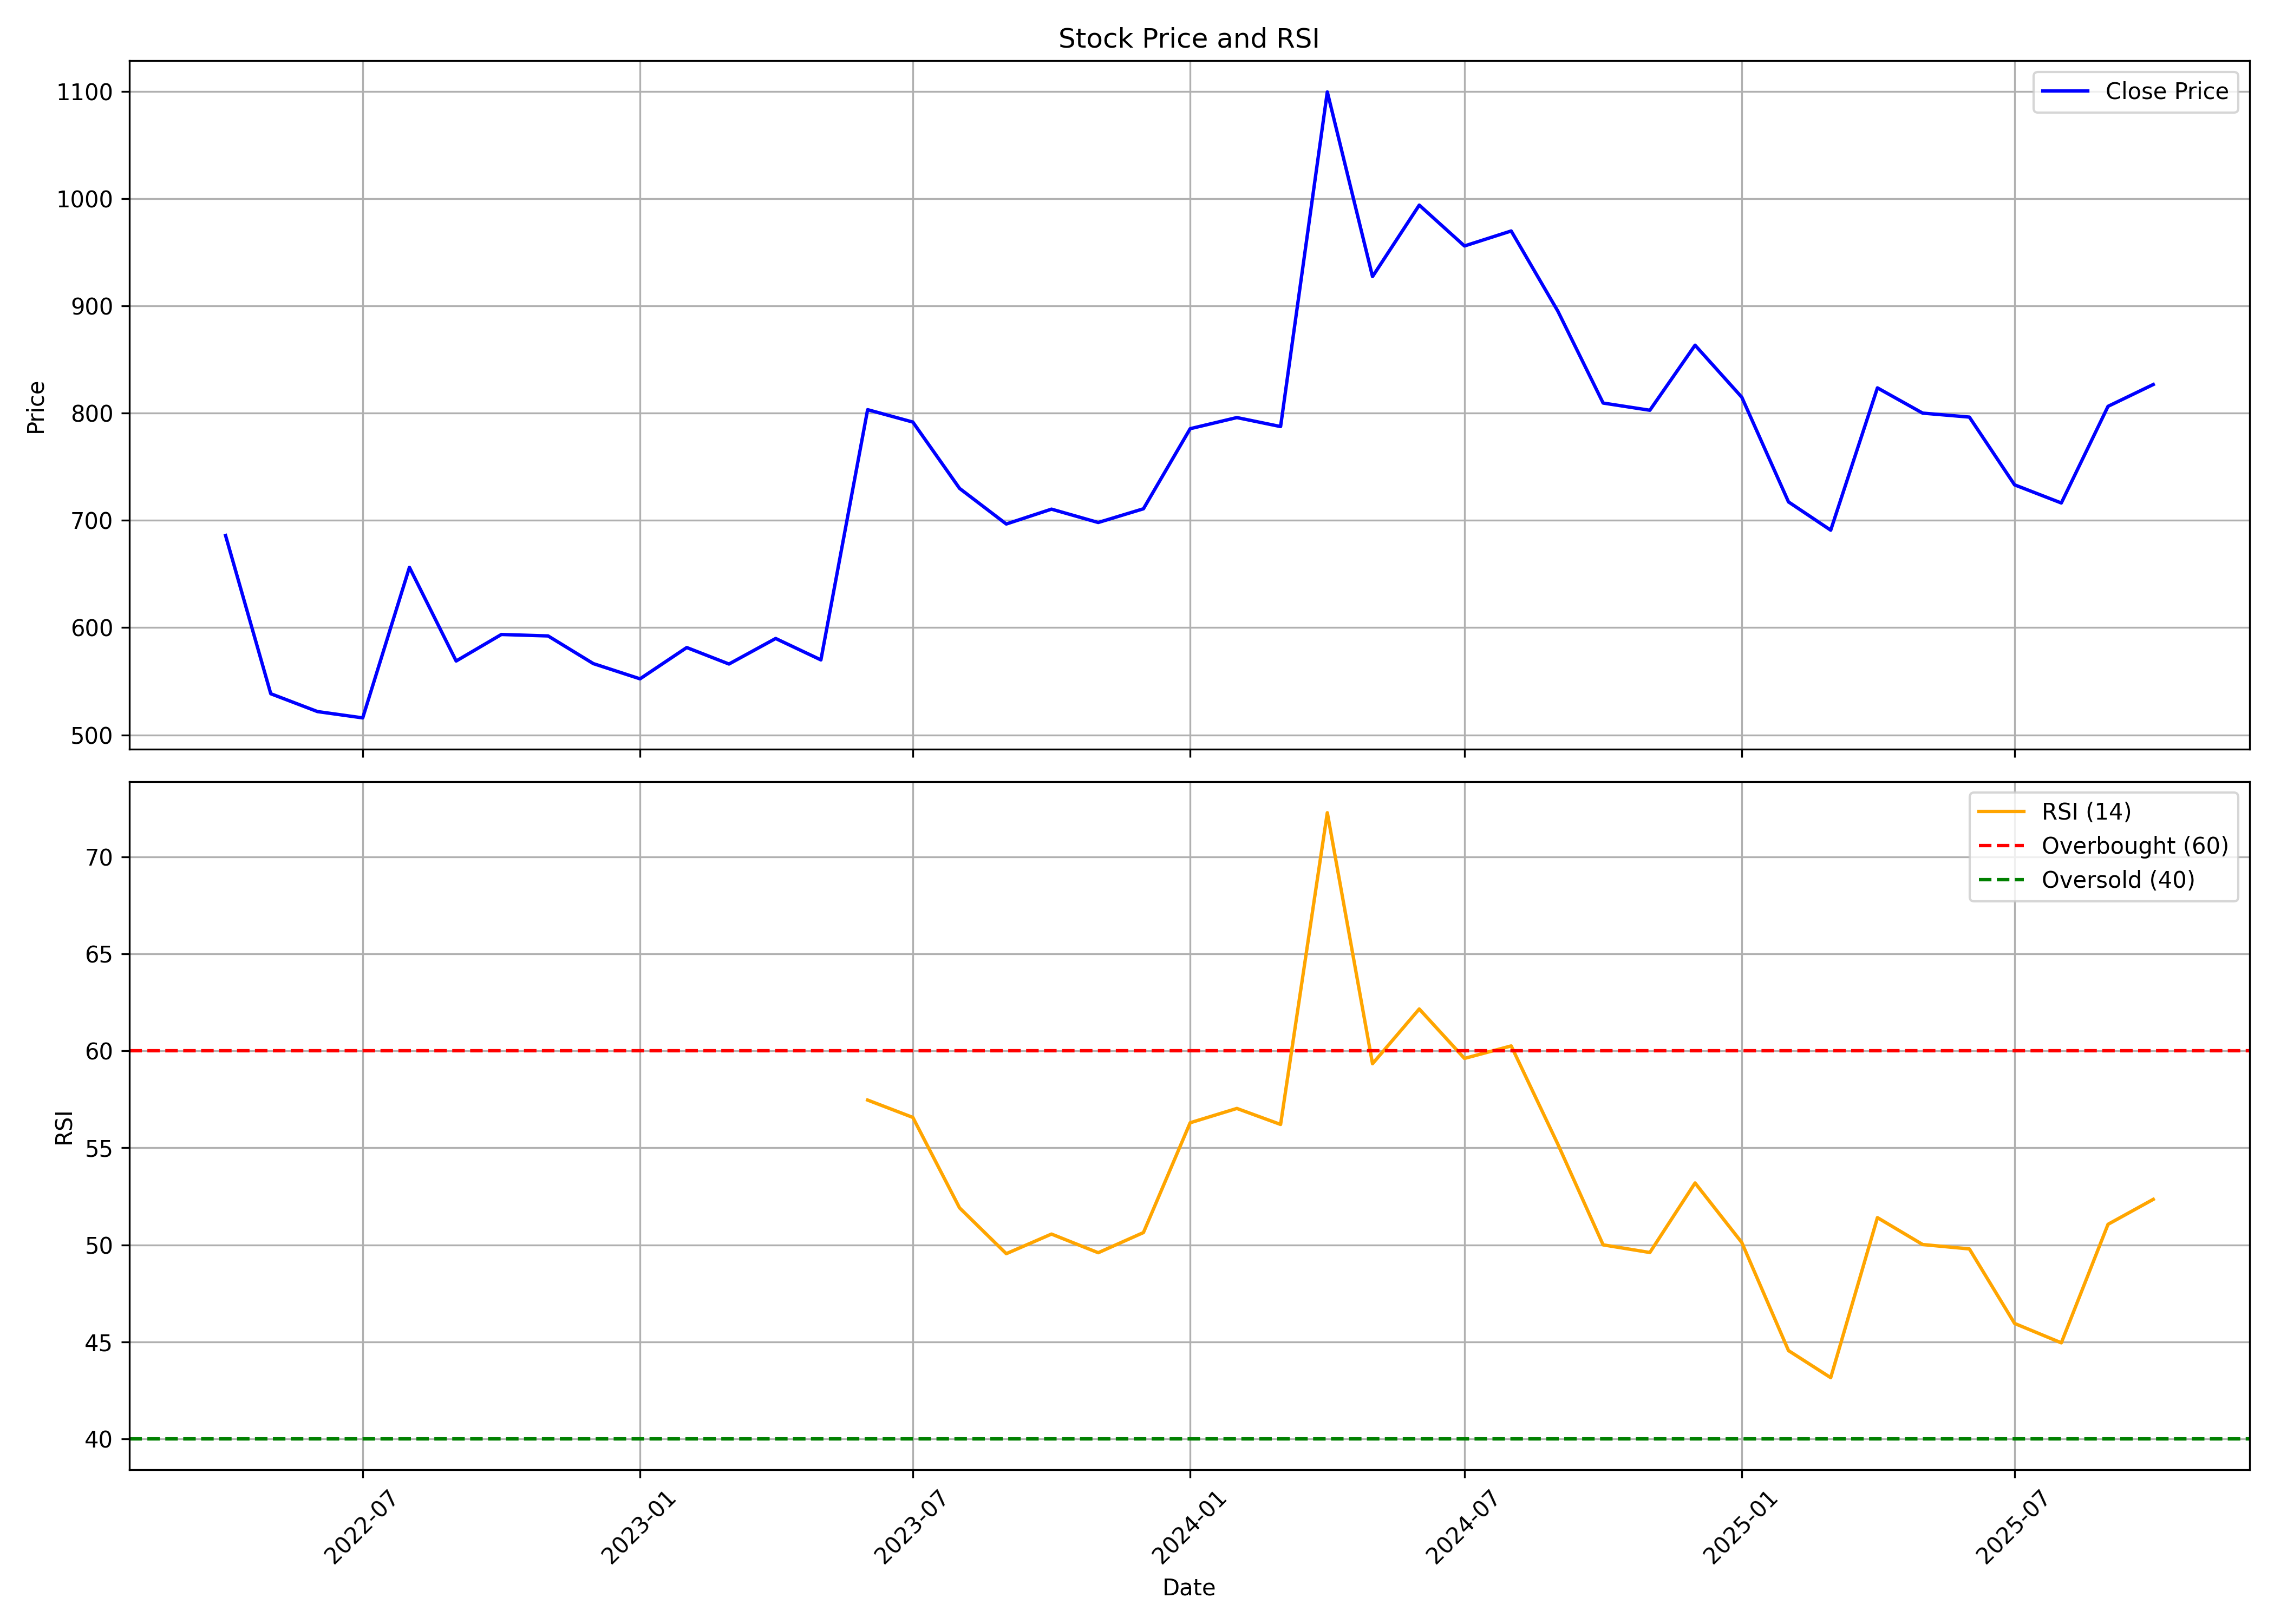

The data file committed next to this chart (first rows):
, date, symbol, open, high, low, close, volume, rsi
0, 2022-04-01, ELDEHSG, 764.9, 764.9, 670.3, 685.9, 18768, 
1, 2022-05-01, ELDEHSG, 711.4, 711.4, 479.6, 538.4, 44783, 
2, 2022-06-01, ELDEHSG, 549.8, 664.9, 497.2, 521.8, 27745, 
3, 2022-07-01, ELDEHSG, 530.7, 568.9, 498.1, 515.9, 37078, 
4, 2022-08-01, ELDEHSG, 529.6, 697.9, 500.9, 656.2, 102094, 
5, 2022-09-01, ELDEHSG, 684.6, 697, 540.2, 568.9, 120875, 
6, 2022-10-01, ELDEHSG, 600.6, 624.3, 552.6, 593.6, 38891, 
7, 2022-11-01, ELDEHSG, 595.2, 629.2, 556, 592.3, 38805, 
8, 2022-12-01, ELDEHSG, 610.7, 624.3, 533.2, 566.5, 38761, 
9, 2023-01-01, ELDEHSG, 571.9, 589.4, 532.6, 552.3, 46042, 
10, 2023-02-01, ELDEHSG, 557.6, 609.8, 501.4, 581.5, 41803, 
11, 2023-03-01, ELDEHSG, 586.5, 596.2, 540.9, 566.1, 31822, 
12, 2023-04-01, ELDEHSG, 559.3, 596.2, 553.1, 589.9, 17833, 
13, 2023-05-01, ELDEHSG, 589.9, 627.2, 560.9, 569.9, 31987, 
14, 2023-06-01, ELDEHSG, 576.4, 841.5, 562.2, 803.2, 297983, 57.47
15, 2023-07-01, ELDEHSG, 803.6, 823.1, 694.2, 791.7, 87254, 56.57
16, 2023-08-01, ELDEHSG, 823.1, 823.1, 648.2, 729.8, 93423, 51.91
17, 2023-09-01, ELDEHSG, 737.5, 738.9, 663.2, 696.6, 55111, 49.54
18, 2023-10-01, ELDEHSG, 704.5, 778.4, 657.2, 710.5, 85526, 50.55
19, 2023-11-01, ELDEHSG, 713.7, 818.6, 672.1, 698, 72522, 49.59
20, 2023-12-01, ELDEHSG, 702.9, 746, 687.2, 710.8, 63568, 50.63
21, 2024-01-01, ELDEHSG, 715.7, 844.1, 694.1, 785.5, 109848, 56.3
22, 2024-02-01, ELDEHSG, 793, 901.9, 765.7, 795.9, 159677, 57.03
23, 2024-03-01, ELDEHSG, 801.3, 818.6, 708.8, 787.5, 39962, 56.21
24, 2024-04-01, ELDEHSG, 772.5, 1152, 748.5, 1099, 462451, 72.29
25, 2024-05-01, ELDEHSG, 1099, 1126, 912.4, 927.3, 112181, 59.34
26, 2024-06-01, ELDEHSG, 936.2, 1098, 863.8, 994, 59568, 62.17
27, 2024-07-01, ELDEHSG, 999, 1054, 871.6, 955.9, 65527, 59.62
28, 2024-08-01, ELDEHSG, 947.2, 1029, 882.3, 969.8, 106048, 60.26
29, 2024-09-01, ELDEHSG, 997, 1008, 882.4, 895, 42985, 55.18
30, 2024-10-01, ELDEHSG, 907.3, 921.9, 755.9, 809.4, 30831, 50
31, 2024-11-01, ELDEHSG, 820.5, 888.8, 752.7, 802.7, 15770, 49.6
32, 2024-12-01, ELDEHSG, 793.7, 987.5, 790.5, 863.4, 36690, 53.19
33, 2025-01-01, ELDEHSG, 894.7, 902.8, 742.4, 814.9, 21299, 50.12
34, 2025-02-01, ELDEHSG, 802.8, 826.4, 689.1, 717.2, 24078, 44.54
35, 2025-03-01, ELDEHSG, 716.8, 777.8, 683.3, 690.9, 26758, 43.15
36, 2025-04-01, ELDEHSG, 711.8, 958.8, 650.6, 823.6, 110778, 51.4
37, 2025-05-01, ELDEHSG, 811.5, 850.2, 736.6, 800, 25221, 50.02
38, 2025-06-01, ELDEHSG, 815.9, 830.4, 761.3, 796.3, 19578, 49.79
39, 2025-07-01, ELDEHSG, 801.5, 801.5, 731.6, 733.2, 25877, 45.94
40, 2025-08-01, ELDEHSG, 725.5, 771, 695.8, 716.2, 63009, 44.95
41, 2025-09-01, ELDEHSG, 729.8, 815.5, 683.3, 806.4, 102964, 51.06
42, 2025-10-01, ELDEHSG, 815.7, 890.0, 766.7, 826.7, 50070, 52.34
